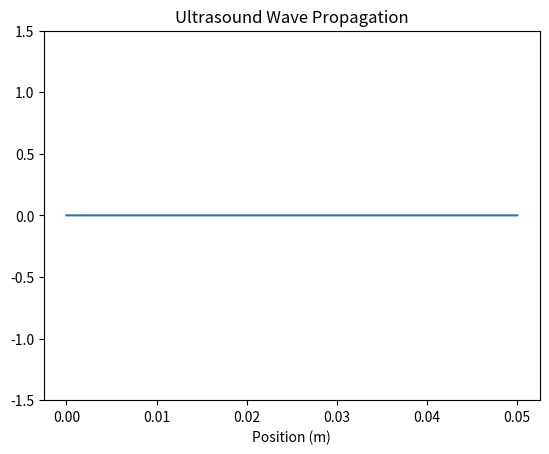

Here is the Python script that generated this plot:
import numpy as np
import matplotlib.pyplot as plt
from matplotlib.animation import FuncAnimation

# 仿真参数设置
L = 0.05           # 介质长度 (m)
nx = 1500         # 空间点数
dx = L / nx       # 空间步长
c = 1500.0        # 声速 (m/s)
f0 = 2.5e6        # 中心频率 (Hz)
cycles = 5        # 周期数
t_end = 25e-6     # 总时间 (s)
CFL = 0.5         # CFL条件系数

# 计算时间步长
dt = CFL * dx / c
nt = int(t_end / dt)

# 初始化波场
u_curr = np.zeros(nx)  # 当前时间步
u_prev = np.zeros(nx)  # 前一时间步
u_next = np.zeros(nx)  # 下一时间步

# 生成衰减正弦波声源
num_source_points = int(round(cycles/(f0*dt)))
t_source = np.linspace(0, cycles/f0, num_source_points)
source = np.exp(-(t_source - 0.5*t_source[-1])**2/((t_source[-1]/4)**2)) * np.sin(2*np.pi*f0*t_source)
source_active = True

# 边界条件参数（左边界吸收，右边界全反射）
alpha = 0.9  # 左边界吸收系数

# 创建绘图对象
fig, ax = plt.subplots()
line, = ax.plot(np.linspace(0, L, nx), u_curr)
ax.set_ylim(-1.5, 1.5)
ax.set_xlabel('Position (m)')
ax.set_title('Ultrasound Wave Propagation')

def update(frame):
    global u_prev, u_curr,source_active
    
    # 更新波场内部节点
    u_next[1:-1] = 2*u_curr[1:-1] - u_prev[1:-1] + (c*dt/dx)**2 * (u_curr[2:] - 2*u_curr[1:-1] + u_curr[:-2])
    
    # 应用边界条件（左边界吸收，右边界全反射）
    u_next[0] = u_curr[1]  # 左边界吸收
    u_next[-1] = 0 * u_curr[-2]  # 右边界全反射（Neumann边界条件）
    
    # 施加声源（仅在初始时间步施加）
    if frame < len(source) and source_active:
        u_next[0] = source[frame]  # 覆盖边界条件设置的值
    
    if frame == len(source) - 1:
        source_active = False # 标记声源结束,防止repeat后重复施加

    # 更新波场
    u_prev[:] = u_curr
    u_curr[:] = u_next
    
    line.set_ydata(u_curr)
    return line,

ani = FuncAnimation(fig, update, frames=nt, interval=0.1, blit=True, repeat = True)
plt.show()